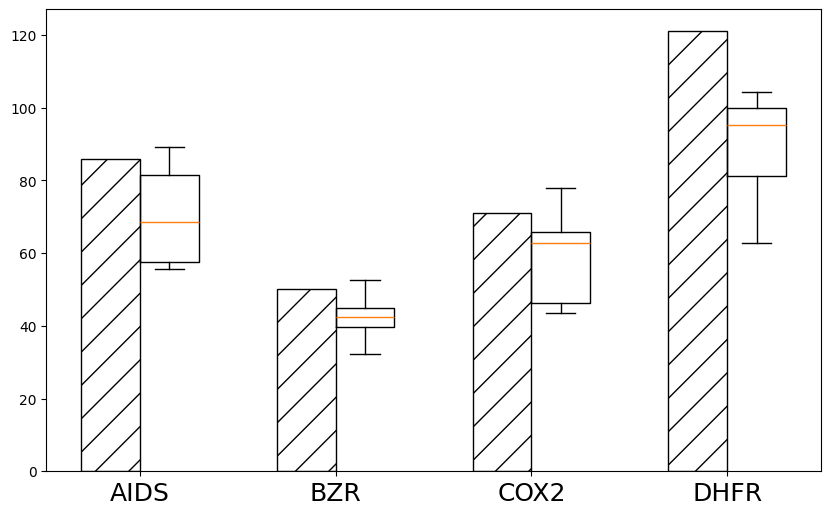

Write the Python code that produced this figure.
import matplotlib.pyplot as plt
import seaborn as sns
import numpy as np
plt.rc('font',family='Times New Roman')

plt.rcParams['font.sans-serif'] = ['SimHei'] # 设置字体，不然中文无法显示
plt.rcParams['axes.unicode_minus'] = False
plt.rcParams['figure.figsize'] = (12.0, 10.0) # 设置figure_size尺寸
#plt.rcParams['figure.figsize'] = (4.0, 4.0) # 设置figure_size尺寸


#figsize(12.5, 4) # 设置 figsize
plt.rcParams['savefig.dpi'] = 500 #保存图片分辨率
plt.rcParams['figure.dpi'] = 500  #分辨率
# 默认的像素：[6.0,4.0]，分辨率为100，图片尺寸为 600&400
# 指定dpi=200，图片尺寸为 1200*800
# 指定dpi=300，图片尺寸为 1800*1200
print(plt.style.available)
plt.style.use('fast')
#plt.rcParams['image.interpolation'] = 'nearest' # 设置 interpolation style
#plt.rcParams['image.cmap'] = 'gray' # 设置 颜色 style
# 参照下方配色方案，第三参数为颜色数量，这个例子的范围是3-12，每种配色方案参数范围不相同
#bmap = brewer2mpl.get_map('Set3', 'qualitative', 10)
#colors = bmap.mpl_colors
plt.figure()
plt.rcParams['font.sans-serif'] = ['Times New Roman']
#plt.rc('font', family='Times New Roman')
plt.rc('font', family='Times New Roman')
# 或者直接修改配色方案
#plt.rcParams['axes.color_cycle'] = colors
font_size = 24

data_methods = ['AIDS', 'BZR', 'COX2', 'DHFR']
data_results = {
    'AIDS': [69,68,63.2,83.2,55.6,55.8,89.1,76.4,55.7,85],
    #'BZR': [42.5,44.7,38.5,41.1,28.4,45,43.8,39.5,85.4,41.7],
    'BZR': [41.408, 41.504, 41.595, 41.658, 41.694, 41.696, 42.207, 42.253, 42.283, 42.319,
    42.325, 42.346, 42.362, 42.392, 42.397, 42.4, 42.403, 42.407, 42.409, 42.409,
    42.414, 42.418, 42.421, 42.427, 42.429, 42.438, 42.439, 42.445, 42.449, 42.452,
    42.452, 42.453, 42.454, 42.456, 42.461, 42.461, 42.462, 42.465, 42.465, 42.466,
    42.467, 42.47, 42.471, 42.473, 42.478, 42.48, 42.484, 42.488, 42.491, 42.492,
    42.494, 42.494, 42.498, 42.499, 42.499, 42.5, 42.51, 42.512, 42.513, 42.514,
    42.516, 42.52, 42.526, 42.528, 42.533, 42.54, 42.544, 42.55, 42.551, 42.554,
    42.558, 42.564, 42.565, 42.565, 42.58, 42.585, 42.585, 42.586, 42.599, 42.621,
    42.622, 42.623, 42.623, 42.64, 42.654, 42.658, 42.661, 42.681, 42.692, 42.697,
    42.706, 46.281, 47.451, 47.563, 47.996, 48.113, 49.027, 49.205, 49.295, 60.422,
    43.601, 43.605, 43.613, 43.629, 43.635, 43.691, 43.692, 43.693, 43.696, 43.700,
    43.701, 43.715, 43.716, 43.718, 43.727, 43.764, 43.785, 43.787, 43.809, 43.824,
    43.828, 43.836, 43.842, 43.860, 43.870, 43.931, 43.938, 44.506, 44.530, 44.533,
    44.549, 44.554, 44.555, 44.568, 44.573, 44.574, 44.582, 44.584, 44.596, 44.602,
    44.604, 44.612, 44.620, 44.620, 44.621, 44.624, 44.631, 44.640, 44.646, 44.649,
    44.663, 44.671, 44.682, 44.683, 44.684, 44.692, 44.692, 44.700, 44.702, 44.704,
    44.708, 44.711, 44.714, 44.739, 44.753, 44.757, 44.762, 44.764, 44.766, 44.804,
    44.821, 44.824, 44.835, 44.836, 44.856, 44.866, 44.891, 44.893, 44.911, 44.911,
    44.970, 45.213, 45.274, 48.782, 49.516, 49.792, 50.007, 50.037, 50.089, 50.289,
    50.326, 50.429, 50.540, 50.830, 50.893, 50.960, 51.333, 51.852, 56.072, 68.562,
    37.591, 37.602, 37.633, 37.634, 37.657, 37.665, 37.669, 37.674, 37.676, 37.689,
    37.707, 37.719, 37.733, 37.734, 37.740, 37.745, 37.752, 37.752, 37.754, 37.756,
    37.758, 37.788, 37.798, 37.799, 37.801, 37.824, 37.872, 37.948, 38.235, 38.280,
    38.314, 38.344, 38.364, 38.398, 38.403, 38.415, 38.418, 38.421, 38.428, 38.431,
    38.437, 38.443, 38.445, 38.453, 38.456, 38.458, 38.463, 38.480, 38.485, 38.485,
    38.488, 38.489, 38.490, 38.501, 38.507, 38.508, 38.511, 38.520, 38.523, 38.527,
    38.536, 38.538, 38.538, 38.545, 38.548, 38.551, 38.552, 38.558, 38.564, 38.582,
    38.588, 38.588, 38.591, 38.594, 38.614, 38.632, 38.638, 38.662, 38.693, 38.699,
    38.776, 39.318, 39.441, 39.674, 42.262, 42.911, 43.456, 43.469, 43.652, 43.829,
    44.085, 44.218, 44.707, 44.756, 44.948, 45.087, 45.089, 45.214, 45.994, 57.199,
    40.705, 40.764, 40.764, 40.796, 40.813, 40.822, 40.829, 40.841, 40.856, 40.86,
    40.861, 40.866, 40.867, 40.869, 40.876, 40.881, 40.883, 40.887, 40.889, 40.892,
    40.894, 40.894, 40.9, 40.901, 40.914, 40.919, 40.919, 40.923, 40.926, 40.928,
    40.93, 40.938, 40.947, 40.954, 40.954, 40.958, 40.961, 40.966, 40.967, 40.974,
    40.976, 40.981, 40.989, 40.996, 41.009, 41.01, 41.022, 41.027, 41.065, 41.073,
    41.087, 41.093, 41.116, 41.152, 41.195, 41.296, 41.485, 41.649, 41.655, 41.682,
    41.688, 41.699, 41.735, 41.745, 41.751, 41.763, 41.776, 41.791, 41.796, 41.811,
    41.825, 41.834, 41.842, 41.85, 41.851, 41.857, 41.905, 41.919, 42.655, 42.728,
    42.737, 42.77, 42.908, 43.035, 43.373, 43.382, 44.158, 46.563, 47.153, 47.16,
    47.27, 47.841, 48.008, 49.857, 49.91, 49.922, 50.046, 50.169, 54.479, 63.995,
    28.237, 28.243, 28.25, 28.255, 28.267, 28.275, 28.277, 28.277, 28.284, 28.292,
    28.296, 28.297, 28.297, 28.299, 28.308, 28.311, 28.313, 28.32, 28.322, 28.323,
    28.323, 28.325, 28.327, 28.329, 28.329, 28.333, 28.335, 28.336, 28.337, 28.34,
    28.34, 28.341, 28.343, 28.344, 28.345, 28.346, 28.348, 28.349, 28.35, 28.35,
    28.35, 28.354, 28.356, 28.356, 28.358, 28.358, 28.359, 28.36, 28.36, 28.364,
    28.367, 28.367, 28.367, 28.367, 28.371, 28.372, 28.372, 28.374, 28.379, 28.38,
    28.381, 28.384, 28.387, 28.395, 28.398, 28.41, 28.412, 28.413, 28.417, 28.418,
    28.418, 28.42, 28.42, 28.423, 28.425, 28.426, 28.427, 28.428, 28.428, 28.436,
    28.44, 28.44, 28.447, 28.458, 28.458, 28.47, 28.477, 28.5, 28.502, 28.513,
    28.613, 28.652, 28.802, 28.83, 29.324, 29.371, 29.592, 32.714, 53.086, 60.01,
    43.962, 44.018, 44.028, 44.035, 44.039, 44.041, 44.043, 44.045, 44.071, 44.083,
    44.087, 44.111, 44.118, 44.122, 44.127, 44.136, 44.152, 44.166, 44.172, 44.177,
    44.177, 44.189, 44.203, 44.21, 44.211, 44.211, 44.219, 44.239, 44.25, 44.265,
    44.274, 44.276, 44.278, 44.304, 44.313, 44.397, 44.406, 44.447, 44.647, 44.858,
    44.911, 44.919, 44.969, 44.988, 44.995, 45.01, 45.011, 45.014, 45.018, 45.023,
    45.029, 45.034, 45.038, 45.041, 45.044, 45.05, 45.054, 45.082, 45.084, 45.091,
    45.1, 45.111, 45.117, 45.124, 45.136, 45.137, 45.138, 45.141, 45.144, 45.148,
    45.154, 45.158, 45.164, 45.184, 45.192, 45.2, 45.215, 45.234, 45.248, 45.258,
    45.267, 45.278, 45.289, 45.29, 45.306, 45.43, 46.048, 49.628, 50.042, 50.317,
    50.531, 50.672, 51.202, 51.385, 51.504, 52.702, 53.28, 56.99, 57.083, 57.278,
    42.759, 42.77, 42.796, 42.81, 42.813, 42.832, 42.846, 42.85, 42.854, 42.882,
    42.887, 42.9, 42.905, 42.906, 42.925, 42.93, 42.936, 42.936, 42.941, 42.947,
    42.957, 42.963, 43.003, 43.018, 43.034, 43.051, 43.062, 43.078, 43.08, 43.553,
    43.6, 43.646, 43.714, 43.723, 43.732, 43.74, 43.753, 43.754, 43.776, 43.794,
    43.802, 43.811, 43.811, 43.812, 43.815, 43.821, 43.825, 43.829, 43.837, 43.839,
    43.842, 43.85, 43.856, 43.86, 43.862, 43.878, 43.883, 43.886, 43.888, 43.892,
    43.91, 43.913, 43.915, 43.931, 43.959, 43.976, 43.994, 44.545, 44.663, 44.702,
    44.724, 44.767, 44.776, 44.81, 44.821, 44.827, 44.832, 44.84, 44.846, 44.884,
    44.897, 44.956, 44.977, 44.979, 45.098, 45.142, 47.886, 48.665, 48.857, 49.57,
    49.625, 49.704, 49.836, 50.157, 50.293, 50.376, 50.568, 54.456, 56.15, 62.2,
    38.692, 38.704, 39.302, 39.31, 39.332, 39.337, 39.351, 39.353, 39.353, 39.359,
    39.365, 39.378, 39.382, 39.386, 39.39, 39.396, 39.4, 39.41, 39.415, 39.418,
    39.426, 39.429, 39.429, 39.431, 39.437, 39.439, 39.44, 39.441, 39.445, 39.446,
    39.448, 39.449, 39.45, 39.451, 39.452, 39.455, 39.455, 39.456, 39.461, 39.461,
    39.464, 39.476, 39.477, 39.483, 39.484, 39.487, 39.487, 39.488, 39.489, 39.491,
    39.493, 39.494, 39.496, 39.512, 39.518, 39.518, 39.522, 39.532, 39.536, 39.547,
    39.55, 39.557, 39.563, 39.567, 39.573, 39.576, 39.576, 39.58, 39.586, 39.603,
    39.636, 40.177, 40.178, 40.239, 40.261, 40.277, 40.287, 40.296, 40.305, 40.321,
    40.375, 40.385, 40.393, 40.4, 40.401, 40.424, 40.431, 40.437, 40.453, 40.473,
    40.577, 41.062, 41.5, 41.728, 42.559, 45.261, 45.763, 46.097, 53.472, 61.035,
    28.331, 28.399, 28.457, 28.583, 28.626, 28.834, 29.517, 30.164, 30.198, 32.24,
    51.27, 79.792, 79.914, 80.11, 81.438, 81.538, 81.623, 81.685, 81.733, 83.348,
    83.417, 83.422, 83.432, 83.44, 83.498, 83.505, 83.509, 83.542, 83.551, 83.569,
    83.581, 83.584, 83.616, 83.673, 83.677, 83.683, 83.687, 83.709, 83.758, 83.76,
    83.802, 83.829, 85.245, 85.326, 85.359, 85.397, 85.4, 85.401, 85.402, 85.414,
    85.423, 85.428, 85.435, 85.461, 85.466, 85.47, 85.476, 85.477, 85.486, 85.509,
    85.514, 85.521, 85.527, 85.531, 85.537, 85.543, 85.544, 85.544, 85.549, 85.554,
    85.559, 85.561, 85.574, 85.577, 85.578, 85.583, 85.583, 85.594, 85.595, 85.598,
    85.605, 85.608, 85.647, 85.659, 85.659, 85.727, 85.77, 85.775, 85.796, 85.838,
    86.832, 88.094, 89.241, 89.349, 90.115, 90.642, 91.016, 91.117, 95.336, 110.392,
    40.684, 40.811, 40.824, 40.83, 40.832, 40.839, 40.856, 40.871, 40.873, 40.881,
    40.882, 40.892, 40.893, 41.01, 41.011, 41.012, 41.016, 41.022, 41.03, 41.034,
    41.049, 41.054, 41.071, 41.077, 41.009, 41.035, 41.045, 41.052, 41.08, 41.085,
    41.099, 41.121, 41.57, 41.592, 41.625, 41.64, 41.649, 41.664, 41.672, 41.673,
    41.673, 41.677, 41.687, 41.69, 41.694, 41.699, 41.712, 41.716, 41.717, 41.727,
    41.734, 41.741, 41.746, 41.747, 41.748, 41.755, 41.783, 41.798, 41.799, 41.804,
    41.807, 41.811, 41.838, 41.838, 41.845, 41.854, 41.855, 41.871, 41.893, 41.897,
    41.904, 41.911, 41.928, 41.933, 41.934, 41.956, 41.969, 41.982, 42.107, 42.349,
    42.478, 42.624, 42.657, 42.685, 42.771, 42.795, 42.797, 45.916, 46.818, 46.844,
    47.138, 47.222, 47.364, 48.015, 48.117, 48.367, 48.518, 49.332, 49.616, 56.338
    ],
    'COX2': [64.3,46.1,45.4,77.9,65.0,61.4,66.0,43.6,46.6,66.9],
    'DHFR': [62.8,95.7,102.0,71.4,100.7,94.9,88.1,97.8,78.9,104.2]
}

BVSM = {
    'AIDS': 85.9,
    'BZR': 50,
    'COX2': 71,
    'DHFR': 121
}


# 创建画布和子图
fig, ax = plt.subplots(figsize=(10, 6))

# 绘制柱状图
bar_width = 0.3
index = np.arange(len(data_methods))


for i, method in enumerate(data_methods):
    plt.bar(index[i] - bar_width / 2, BVSM[method], bar_width, color='white', label=method, align='center', edgecolor='k', hatch='/')

# 绘制箱型图
box_data = [data_results[method] for method in data_methods]
ax.boxplot(box_data, positions=index + bar_width / 2, widths=bar_width, manage_ticks=False, showfliers=False)

# 设置轴标签和图例
ax.set_xticks(index,data_methods,size=18)
ax.set_xticklabels(data_methods)
#ax.set_xlabel('Methods',fontsize = 20)
#ax.set_ylabel('Values',fontsize = 20)

#plt.legend(loc='upper left', fontsize=18)

# 显示图形
#plt.tight_layout()
plt.savefig('intel4_RealDS_mklbatch2.pdf',format='pdf', dpi=1000)
#plt.show()
